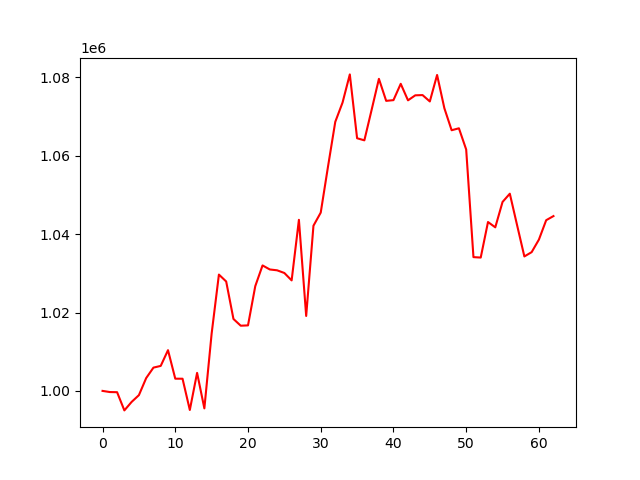

The data file committed next to this chart (first rows):
account_value, date, daily_return
1000000, 2024-10-07, 
999706, 2024-10-08, -0.0002936
999667, 2024-10-09, -3.9010112048321055e-05
995024, 2024-10-10, -0.004645
997192, 2024-10-11, 0.002179
998917, 2024-10-14, 0.001731
1003271, 2024-10-15, 0.004359
1005941, 2024-10-16, 0.002661
1006375, 2024-10-17, 0.0004313
1010389, 2024-10-18, 0.003988
1003117, 2024-10-21, -0.007197
1003105, 2024-10-22, -1.2604877133615133e-05
995130, 2024-10-23, -0.00795
1004598, 2024-10-24, 0.009515
995542, 2024-10-25, -0.009015
1014623, 2024-10-28, 0.01917
1029677, 2024-10-29, 0.01484
1027917, 2024-10-30, -0.001709
1018352, 2024-10-31, -0.009305
1016633, 2024-11-01, -0.001688
1016715, 2024-11-04, 8.02404779893795e-05
1026729, 2024-11-05, 0.00985
1032013, 2024-11-06, 0.005146
1030981, 2024-11-07, -0.001
1030768, 2024-11-08, -0.0002072
1030083, 2024-11-11, -0.0006644
1028195, 2024-11-12, -0.001833
1043650, 2024-11-13, 0.01503
1019119, 2024-11-14, -0.0235
1042145, 2024-11-15, 0.02259
1045487, 2024-11-18, 0.003207
1057223, 2024-11-19, 0.01122
1068653, 2024-11-20, 0.01081
1073560, 2024-11-21, 0.004592
1080753, 2024-11-22, 0.0067
1064463, 2024-11-25, -0.01507
1063932, 2024-11-26, -0.0004988
1071722, 2024-11-27, 0.007322
1079618, 2024-11-29, 0.007368
1074004, 2024-12-02, -0.0052
1074185, 2024-12-03, 0.0001691
1078353, 2024-12-04, 0.00388
1074135, 2024-12-05, -0.003912
1075414, 2024-12-06, 0.001191
1075475, 2024-12-09, 5.653634741675795e-05
1073852, 2024-12-10, -0.001509
1080608, 2024-12-11, 0.006291
1072124, 2024-12-12, -0.007851
1066506, 2024-12-13, -0.00524
1067005, 2024-12-16, 0.0004676
1061591, 2024-12-17, -0.005074
1034129, 2024-12-18, -0.02587
1034021, 2024-12-19, -0.0001049
1043088, 2024-12-20, 0.008769
1041733, 2024-12-23, -0.001299
1048209, 2024-12-24, 0.006216
1050316, 2024-12-26, 0.00201
1042281, 2024-12-27, -0.00765
1034307, 2024-12-30, -0.007651
1035399, 2024-12-31, 0.001056
... 3 more rows
